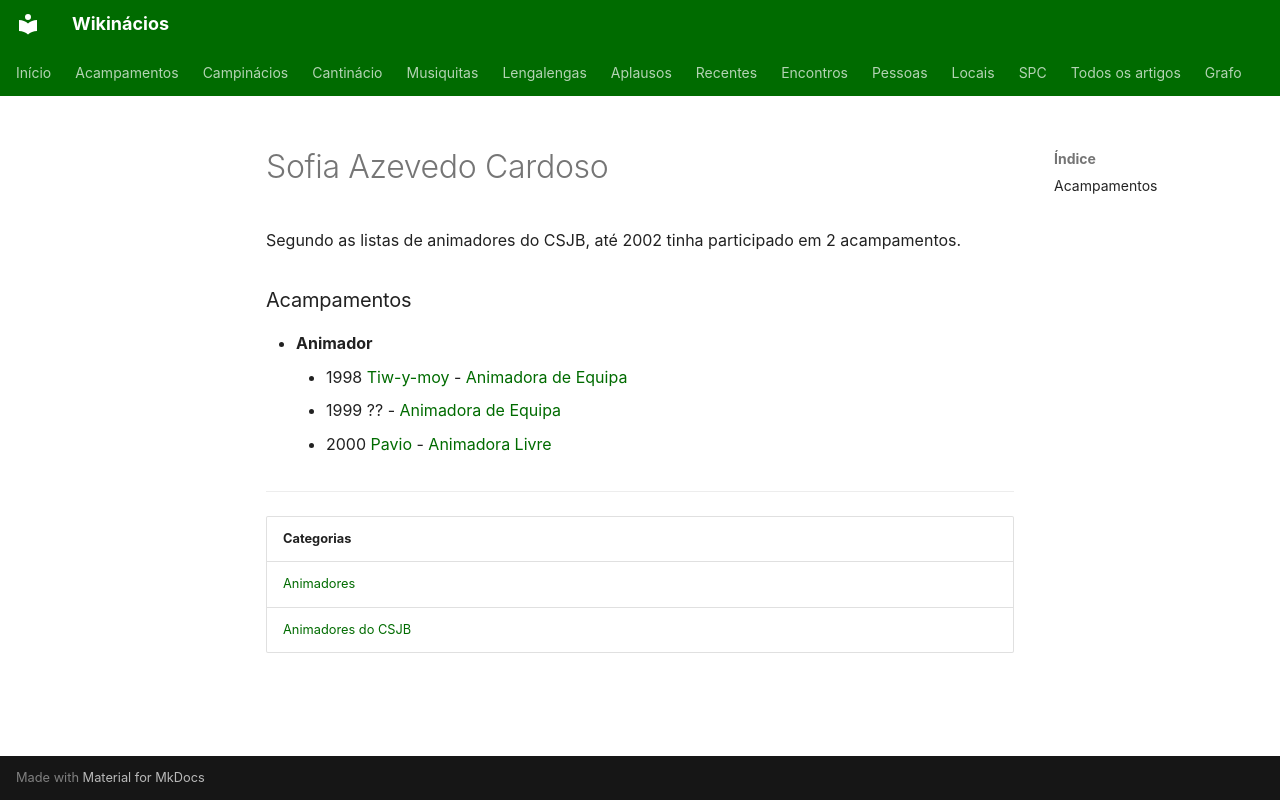

repository: neteinstein/Campinacios · page: Pessoas/S/Sofia Azevedo Cardoso.html · generator: mkdocs

# Sofia Azevedo Cardoso

Segundo as listas de animadores do CSJB, até 2002 tinha participado em 2 acampamentos.

### Acampamentos

- **Animador**
    - 1998 [Tiw-y-moy](../../Acampamentos/1998/Tiw-y-moy.md) - [Animadora de Equipa](../../Cargos/Animador%20de%20Equipa.md)
    - 1999 ?? - [Animadora de Equipa](../../Cargos/Animador%20de%20Equipa.md)
    - 2000 [Pavio](../../Acampamentos/2000/Pavio.md) - [Animadora Livre](../../Cargos/Animador%20Livre.md)

---

| Categorias |
| --- |
| [Animadores](../../Categorias/Animadores.md) |
| [Animadores do CSJB](../../Categorias/Animadores%20do%20CSJB.md) |
